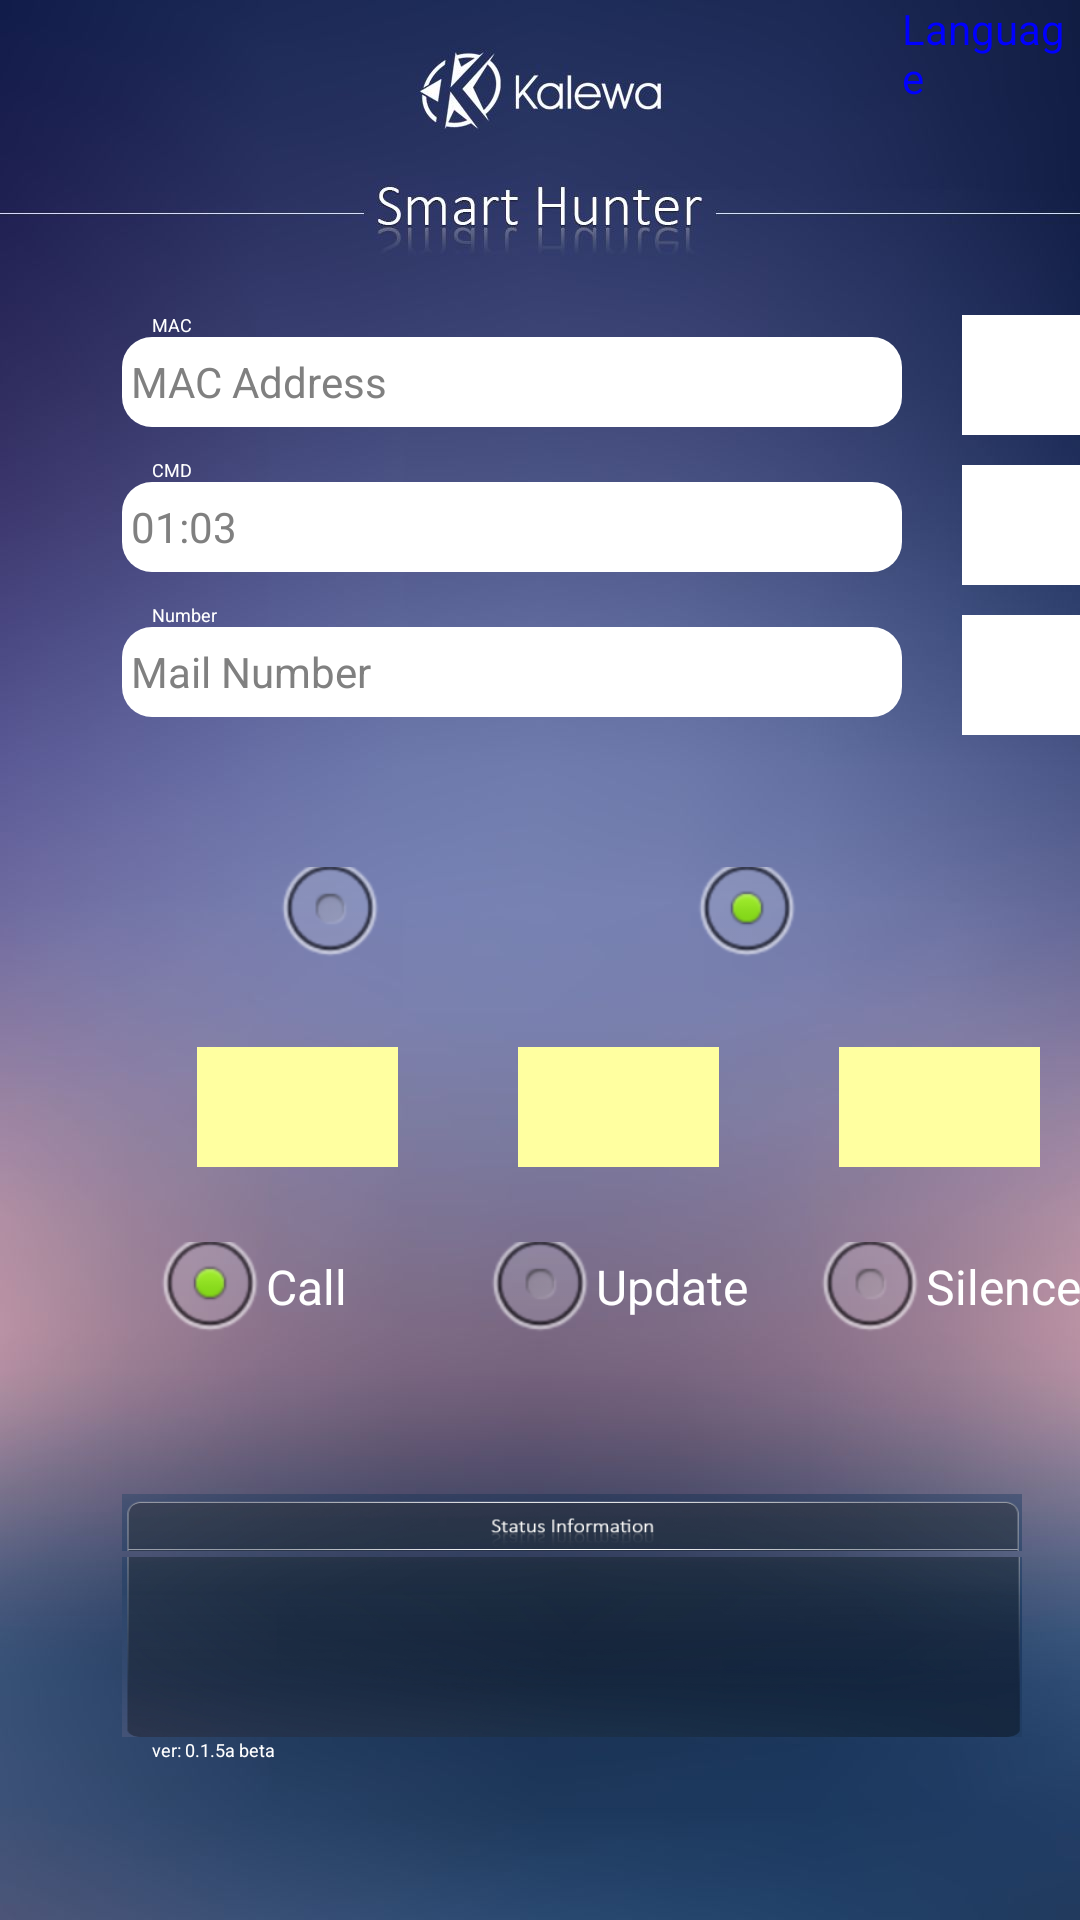

Android layout source for this screen:
<!-- AndroidManifest.xml: application theme android:Theme.Light.NoTitleBar -->
<!-- res/layout/fragment_advertiser_en.xml -->
<?xml version="1.0" encoding="utf-8"?>
<RelativeLayout xmlns:android="http://schemas.android.com/apk/res/android"
    xmlns:tools="http://schemas.android.com/tools"
    android:id="@+id/mailScan_en"
    android:layout_width="match_parent"
    android:layout_height="wrap_content"
    android:paddingStart="10pt"
    android:background="@drawable/back_en"
    tools:context="com.amiccom.adv.AdvertiserFragment">

    <LinearLayout
        android:layout_width="match_parent"
        android:layout_height="wrap_content">

        <TextView
            android:id="@+id/languageText"
            android:layout_width="wrap_content"
            android:layout_height="wrap_content"
            android:layout_marginStart="280dp"
            android:layout_alignParentRight="true"
            android:text="Language"
            android:textColor="#0000FF"
            android:layout_weight="1.0"/>
    </LinearLayout>

    <Space
        android:layout_width="match_parent"
        android:layout_height="20dp"/>

    
    <TextView
        android:id="@+id/input_length_0"
        android:layout_width="wrap_content"
        android:layout_height="wrap_content"
        android:text="MAC"
        android:textColor="#FFFFFF"
        android:layout_marginStart="30dp"
        android:inputType="textPersonName"
        android:ems="10"
        android:textSize="6sp"
        android:layout_marginTop="104dp" />

    <EditText
        android:id="@+id/inputAds1"
        android:layout_width="260dp"
        android:layout_height="30dp"
        android:layout_below="@+id/input_length_0"
        android:layout_marginEnd="20dp"
        android:layout_marginStart="20dp"
        android:background="@drawable/editsharp"
        android:digits="0123456789abcdefABCDEF"
        android:text=""
        android:hint="MAC Address"
        android:textSize="14sp"
        android:layout_weight="8"
        android:inputType="textAutoComplete" />

    <Button
        android:id="@+id/clear_line1"
        android:layout_width="40dp"
        android:layout_height="40dp"
        android:layout_marginTop="105dp"
        android:layout_toEndOf="@+id/inputAds1"
        android:background="#FFFFFF"
        android:textSize="10sp"
        android:text=""
        android:layout_weight="2" />

    <TextView
        android:id="@+id/input_length_8"
        android:layout_width="wrap_content"
        android:layout_height="wrap_content"
        android:layout_below="@+id/inputAds1"
        android:text="CMD"
        android:textColor="#FFFFFF"
        android:layout_marginStart="30dp"
        android:layout_marginTop="10dp"
        android:textSize="6sp" />

    <EditText
        android:id="@+id/inputAds2"
        android:layout_width="260dp"
        android:layout_height="30dp"
        android:layout_below="@+id/input_length_8"
        android:layout_marginEnd="20dp"
        android:layout_marginStart="20dp"
        android:background="@drawable/editsharp"
        android:ems="10"
        android:digits="0123456789abcdefABCDEF"
        android:text=""
        android:hint="01:03"
        android:textSize="14sp"  />

    <Button
        android:id="@+id/clear_line2"
        android:layout_width="40dp"
        android:layout_height="40dp"
        android:layout_marginTop="10dp"
        android:layout_toEndOf="@+id/inputAds2"
        android:layout_below="@+id/clear_line1"
        android:background="#FFFFFF"
        android:textSize="10sp"
        android:text=""  />

    <TextView
        android:id="@+id/input_length_16"
        android:layout_width="wrap_content"
        android:layout_height="wrap_content"
        android:layout_below="@+id/inputAds2"
        android:text="Number"
        android:textColor="#FFFFFF"
        android:layout_marginStart="30dp"
        android:layout_marginTop="10dp"
        android:textSize="6sp" />

    <EditText
        android:id="@+id/inputAds3"
        android:layout_width="260dp"
        android:layout_height="30dp"
        android:layout_below="@+id/input_length_16"
        android:layout_marginEnd="20dp"
        android:layout_marginStart="20dp"
        android:background="@drawable/editsharp"
        android:digits="0123456789abcdefABCDEF"
        android:text=""
        android:hint="Mail Number"
        android:textSize="14sp" />

    <Button
        android:id="@+id/clear_line3"
        android:layout_width="40dp"
        android:layout_height="40dp"
        android:layout_marginTop="10dp"
        android:layout_toEndOf="@+id/inputAds3"
        android:layout_below="@+id/clear_line2"
        android:background="#FFFFFF"
        android:textSize="10sp"
        android:text=""  />

    <LinearLayout
        android:id="@+id/linear1"
        android:layout_width="wrap_content"
        android:layout_height="wrap_content"
        android:layout_below="@+id/inputAds3"
        android:orientation="horizontal">

        <RadioGroup
            android:id="@+id/myradiogroup"
            android:layout_width="280dp"
            android:layout_height="match_parent"
            android:layout_marginTop="50dp"
            android:layout_marginStart="50dp"
            android:layout_marginEnd="50dp"
            android:layout_marginBottom="20dp"
            android:layout_centerInParent="true"
            android:orientation="horizontal">

        <RadioButton
            android:id="@+id/radioButton1"
            android:layout_width="99dp"
            android:layout_height="30dp"
            android:layout_marginEnd="20dp"
            android:layout_marginStart="20dp"
            android:checked="false"
            android:text=""/>

        <RadioButton
            android:id="@+id/radioButton2"
            android:layout_width="99dp"
            android:layout_height="30dp"
            android:layout_marginEnd="20dp"
            android:layout_marginStart="20dp"
            android:checked="true"
            android:text=""/>
        </RadioGroup>
    </LinearLayout>

    <LinearLayout
        android:id="@+id/linear2"
        android:layout_width="wrap_content"
        android:layout_height="wrap_content"
        android:layout_below="@+id/linear1"
        android:orientation="horizontal">

        <Button
            android:id="@+id/start_adv"
            android:layout_width="67dp"
            android:layout_height="40dp"
            android:layout_marginBottom="5dp"
            android:layout_marginEnd="20dp"
            android:layout_marginStart="45dp"
            android:layout_marginTop="10dp"
            android:textSize="10sp"
            android:text=""
            android:background="#FFFFA0"/>

        <Button
        android:id="@+id/stop_adv"
            android:layout_width="67dp"
            android:layout_height="40dp"
            android:layout_marginBottom="5dp"
            android:layout_marginEnd="20dp"
            android:layout_marginStart="20dp"
            android:layout_marginTop="10dp"
            android:textSize="10sp"
            android:text=""
            android:background="#FFFFA0"/>

        <Button
        android:id="@+id/deleteBtn"
            android:layout_width="67dp"
            android:layout_height="40dp"
            android:layout_marginBottom="5dp"
            android:layout_marginEnd="20dp"
            android:layout_marginStart="20dp"
            android:layout_marginTop="10dp"
            android:textSize="10sp"
            android:text=""
            android:background="#FFFFA0"/>

    </LinearLayout>

    <LinearLayout
        android:id="@+id/linear3"
        android:layout_width="wrap_content"
        android:layout_height="wrap_content"
        android:layout_below="@+id/linear2"
        android:orientation="horizontal">

        <RadioGroup
            android:id="@+id/myRadioGroup1"
            android:layout_width="344dp"
            android:layout_height="match_parent"
            android:layout_centerInParent="true"
            android:layout_marginBottom="20dp"
            android:layout_marginEnd="0dp"
            android:layout_marginStart="20dp"
            android:layout_marginTop="20dp"
            android:orientation="horizontal">

            <RadioButton
                android:id="@+id/radioButton3"
                android:layout_width="90dp"
                android:layout_height="30dp"
                android:layout_marginEnd="10dp"
                android:layout_marginStart="10dp"
                android:checked="true"
                android:textColor="@color/WHITE"
                android:text="Call" />

            <RadioButton
                android:id="@+id/radioButton4"
                android:layout_width="90dp"
                android:layout_height="30dp"
                android:layout_marginEnd="10dp"
                android:layout_marginStart="10dp"
                android:checked="false"
                android:textColor="@color/WHITE"
                android:text="Update" />

            <RadioButton
                android:id="@+id/radioButton5"
                android:layout_width="90dp"
                android:layout_height="30dp"
                android:layout_marginEnd="10dp"
                android:layout_marginStart="10dp"
                android:checked="false"
                android:textColor="@color/WHITE"
                android:text="Silence" />
        </RadioGroup>
    </LinearLayout>

    <RelativeLayout
        android:layout_width="match_parent"
        android:layout_height="100dp"
        android:layout_alignParentBottom="true"
        android:layout_alignParentEnd="true"
        android:layout_marginBottom="42dp">

        <TextView
            android:id="@+id/current_adv_text"
            android:layout_width="300dp"
            android:layout_height="19dp"
            android:layout_alignParentStart="true"
            android:layout_alignParentTop="true"
            android:layout_marginStart="20dp"
            android:layout_marginTop="0dp"
            android:text=""
            android:gravity="center"
            android:textColor="@android:color/white"
            android:background="@drawable/status_above"
            android:textSize="6pt" />

        <TextView
            android:id="@+id/current_adv"
            android:layout_width="300dp"
            android:layout_height="60dp"
            android:layout_below="@+id/current_adv_text"
            android:layout_marginStart="20dp"
            android:layout_marginTop="2dp"
            android:background="@drawable/status_below"
            android:textColor="@android:color/white" />

        <TextView
            android:id="@+id/version_display"
            android:layout_width="wrap_content"
            android:layout_height="8dp"
            android:layout_below="@+id/current_adv"
            android:text="@string/app_version"
            android:textColor="#FFFFFF"
            android:layout_marginStart="30dp"
            android:textSize="6sp" />

    </RelativeLayout>


</RelativeLayout>
<!-- resources referenced by this layout -->
<resources>
  <item name="WHITE" type="color">#FFFFFF</item>
  <!-- drawable back_en: jpg bitmap (drawable, 40773 bytes) -->
  <!-- drawable editsharp (drawable) -->
  <?xml version="1.0" encoding="utf-8"?>
  <shape xmlns:android="http://schemas.android.com/apk/res/android"
      android:shape="rectangle">
  
      <padding
          android:bottom="3dp"
          android:left="3dp"
          android:right="3dp"
          android:top="3dp" />
  
      <corners
          android:radius="10dp" />
  
      <solid
          android:color="#FFFFFF" />
  </shape>
  <!-- drawable status_above: png bitmap (drawable, 25142 bytes) -->
  <!-- drawable status_below: png bitmap (drawable, 53600 bytes) -->
  <string name="app_version">ver: 0.1.5a beta</string>
</resources>
